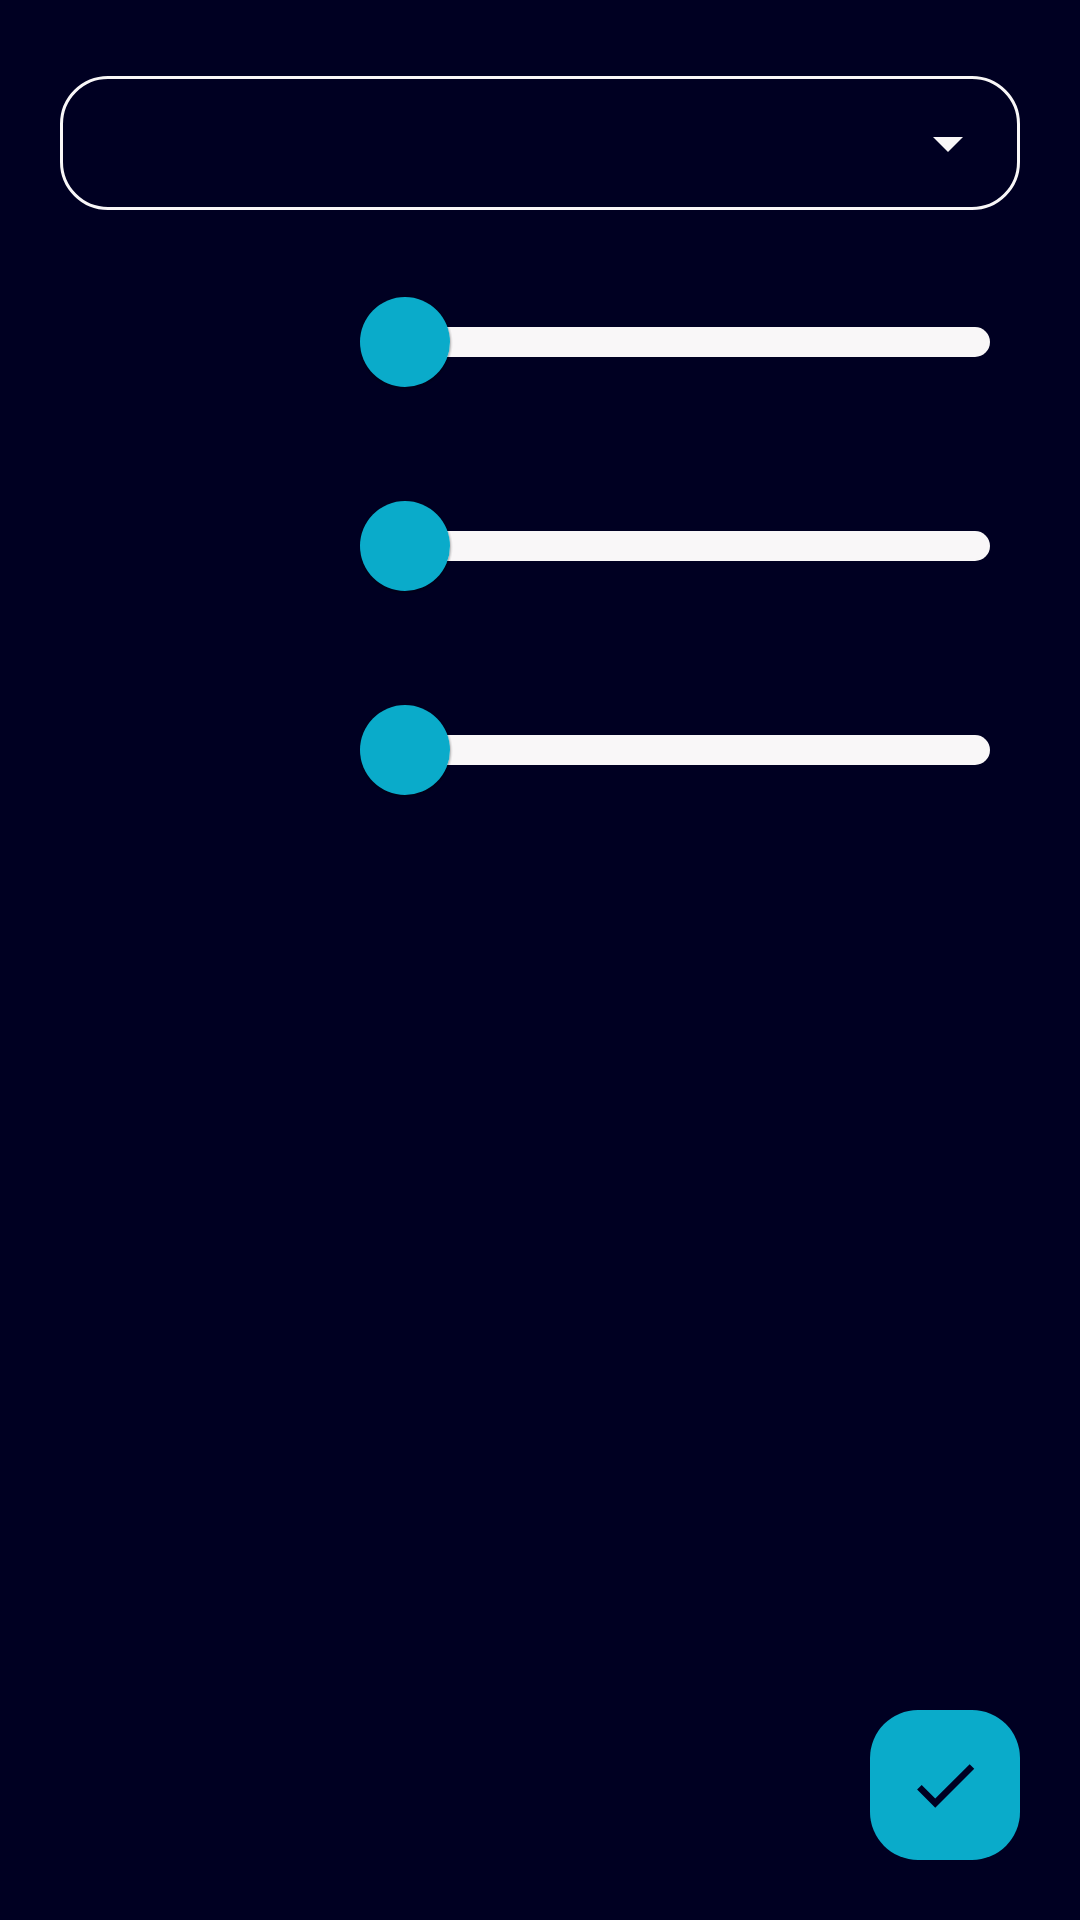

This screen was rendered from an Android layout file. Write that file and the resources it references.
<!-- AndroidManifest.xml: application theme Theme.Vivoxia -->
<!-- res/layout/fragment_food_estimator.xml -->
<?xml version="1.0" encoding="utf-8"?>
<androidx.constraintlayout.widget.ConstraintLayout xmlns:android="http://schemas.android.com/apk/res/android"
    xmlns:app="http://schemas.android.com/apk/res-auto"
    android:layout_width="match_parent"
    android:layout_height="match_parent"
    style="@style/vivoxia_fragment">


    <include android:id="@+id/til"
        layout="@layout/autocomplete_layout"
        android:layout_width="0dp"
        android:layout_height="@dimen/text_input_layout_height"
        app:layout_constraintTop_toTopOf="parent"
        app:layout_constraintStart_toStartOf="parent"
        app:layout_constraintEnd_toEndOf="parent"/>


    <LinearLayout
        android:id="@+id/ll"
        android:orientation="vertical"
        android:layout_width="0dp"
        android:layout_height="wrap_content"
        app:layout_constraintTop_toBottomOf="@id/til"
        app:layout_constraintStart_toStartOf="parent"
        app:layout_constraintEnd_toEndOf="parent"
        android:layout_marginTop="@dimen/spacing">

        <include android:id="@+id/cl_age"
            layout="@layout/slider_layout"/>

        <include android:id="@+id/cl_height"
            layout="@layout/slider_layout"/>

        <include android:id="@+id/cl_weight"
            layout="@layout/slider_layout"/>

    </LinearLayout>

    <ImageButton
        android:id="@+id/ib_confirm"
        android:layout_width="@dimen/button_height"
        android:layout_height="@dimen/button_height"
        android:background="@drawable/icon_check_mark"
        app:layout_constraintBottom_toBottomOf="parent"
        app:layout_constraintEnd_toEndOf="parent"
        android:contentDescription="@string/ac_confirm"/>

</androidx.constraintlayout.widget.ConstraintLayout>
<!-- res/layout/autocomplete_layout.xml (included above) -->
<?xml version="1.0" encoding="utf-8"?>
<com.google.android.material.textfield.TextInputLayout xmlns:android="http://schemas.android.com/apk/res/android"
    android:id="@+id/til"
    style="@style/vivoxia_dropdown"
    android:layout_width="match_parent"
    android:layout_height="@dimen/text_input_layout_height"
    android:orientation="vertical">

    <AutoCompleteTextView
        android:id="@+id/act"
        android:layout_width="match_parent"
        android:layout_height="match_parent"
        android:inputType="none"
        android:labelFor="@id/act"
        android:paddingVertical="0dp" />

</com.google.android.material.textfield.TextInputLayout>
<!-- res/layout/slider_layout.xml (included above) -->
<?xml version="1.0" encoding="utf-8"?>
<androidx.constraintlayout.widget.ConstraintLayout
    xmlns:android="http://schemas.android.com/apk/res/android"
    xmlns:app="http://schemas.android.com/apk/res-auto"
    android:layout_width="match_parent"
    android:layout_height="wrap_content"
    android:layout_marginBottom="20dp">

    <TextView
        android:id="@+id/tv_title"
        style="@style/vivoxia_text_bold_left"
        android:layout_width="80dp"
        android:layout_height="wrap_content"
        app:layout_constraintTop_toTopOf="parent"
        app:layout_constraintStart_toStartOf="parent"/>

    <TextView
        android:id="@+id/tv_value"
        style="@style/vivoxia_text_secondary_left"
        android:layout_width="80dp"
        android:layout_height="wrap_content"
        app:layout_constraintTop_toBottomOf="@id/tv_title"
        app:layout_constraintStart_toStartOf="parent"/>

    <com.google.android.material.slider.Slider
        android:id="@+id/slider"
        style="@style/vivoxia_slider_enabled"
        android:layout_width="0dp"
        android:layout_height="wrap_content"
        app:layout_constraintTop_toTopOf="parent"
        app:layout_constraintBottom_toBottomOf="parent"
        app:layout_constraintStart_toEndOf="@id/tv_title"
        app:layout_constraintEnd_toEndOf="parent"
        android:layout_marginStart="@dimen/spacing"
        android:contentDescription="@string/ac_slider"/>

</androidx.constraintlayout.widget.ConstraintLayout>
<!-- resources referenced by this layout -->
<resources>
  <dimen name="button_height">50dp</dimen>
  <dimen name="spacing">20dp</dimen>
  <dimen name="text_input_layout_height">50dp</dimen>
  <string name="ac_confirm">Confirm</string>
  <string name="ac_slider">Slider</string>
  <style name="vivoxia_fragment">
          <item name="android:background">@color/vivoxia_background</item>
          <item name="android:padding">@dimen/spacing</item>
      </style>
  <style name="vivoxia_slider_enabled">
          <item name="trackHeight">10dp</item>
          <item name="thumbRadius">15dp</item>
          <item name="haloColor">@color/vivoxia</item>
          <item name="thumbColor">@color/vivoxia</item>
          <item name="trackColorActive">@color/vivoxia</item>
          <item name="trackColorInactive">@color/natural_white</item>
          <item name="tickVisible">false</item>
          <item name="android:stepSize">1</item>
          <item name="labelStyle">@style/vivoxia_slider_label</item>
      </style>
  <style name="vivoxia_text_bold_left">
          <item name="android:textSize">@dimen/normal_text_size</item>
          <item name="android:textStyle">bold</item>
          <item name="android:textColor">@color/natural_white</item>
      </style>
  <style name="vivoxia_text_secondary_left">
          <item name="android:textSize">@dimen/normal_text_size</item>
          <item name="android:layout_marginTop">4dp</item>
          <item name="android:textColor">@color/light_gray</item>
      </style>
  <style name="Theme.Vivoxia" parent="Theme.MaterialComponents.DayNight.NoActionBar">
  
          <item name="colorPrimary">@color/vivoxia</item>
          <item name="colorPrimaryVariant">@color/vivoxia</item>
          <item name="colorOnPrimary">@color/natural_white</item>
  
          <item name="colorSecondary">@color/vivoxia</item>
          <item name="colorSecondaryVariant">@color/vivoxia</item>
          <item name="colorOnSecondary">@color/natural_white</item>
          <item name="colorPrimaryDark">@color/vivoxia_background</item>
  
          <item name="android:navigationBarColor">@color/vivoxia_foreground</item>
  
          <item name="textInputStyle">@style/vivoxia_til_style</item>
      </style>
  <color name="vivoxia">#0AABCA</color>
  <dimen name="corner_radius">16dp</dimen>
  <dimen name="image_button_padding">12dp</dimen>
  <color name="vivoxia_background">#FF000022</color>
  <color name="natural_white">#FFF9F7F8</color>
  <style name="vivoxia_slider_label" parent="Widget.MaterialComponents.Tooltip">
          <item name="backgroundTint">@color/vivoxia_foreground</item>
          <item name="android:textColor">@color/natural_white</item>
      </style>
  <dimen name="normal_text_size">15sp</dimen>
  <color name="light_gray">#FF888888</color>
  <color name="vivoxia_foreground">#FF002244</color>
  <style name="vivoxia_til_style" parent="Widget.MaterialComponents.TextInputLayout.OutlinedBox">
          <item name="boxStrokeColor">@color/vivoxia</item>
          <item name="boxStrokeWidth">1dp</item>
          <item name="hintTextColor">@color/vivoxia</item>
          <item name="android:textColorHighlight">@color/vivoxia</item>
          <item name="boxCornerRadiusTopStart">@dimen/corner_radius</item>
          <item name="boxCornerRadiusTopEnd">@dimen/corner_radius</item>
          <item name="boxCornerRadiusBottomStart">@dimen/corner_radius</item>
          <item name="boxCornerRadiusBottomEnd">@dimen/corner_radius</item>
          <item name="errorEnabled">false</item>
          <item name="android:padding">0dp</item>
      </style>
</resources>
